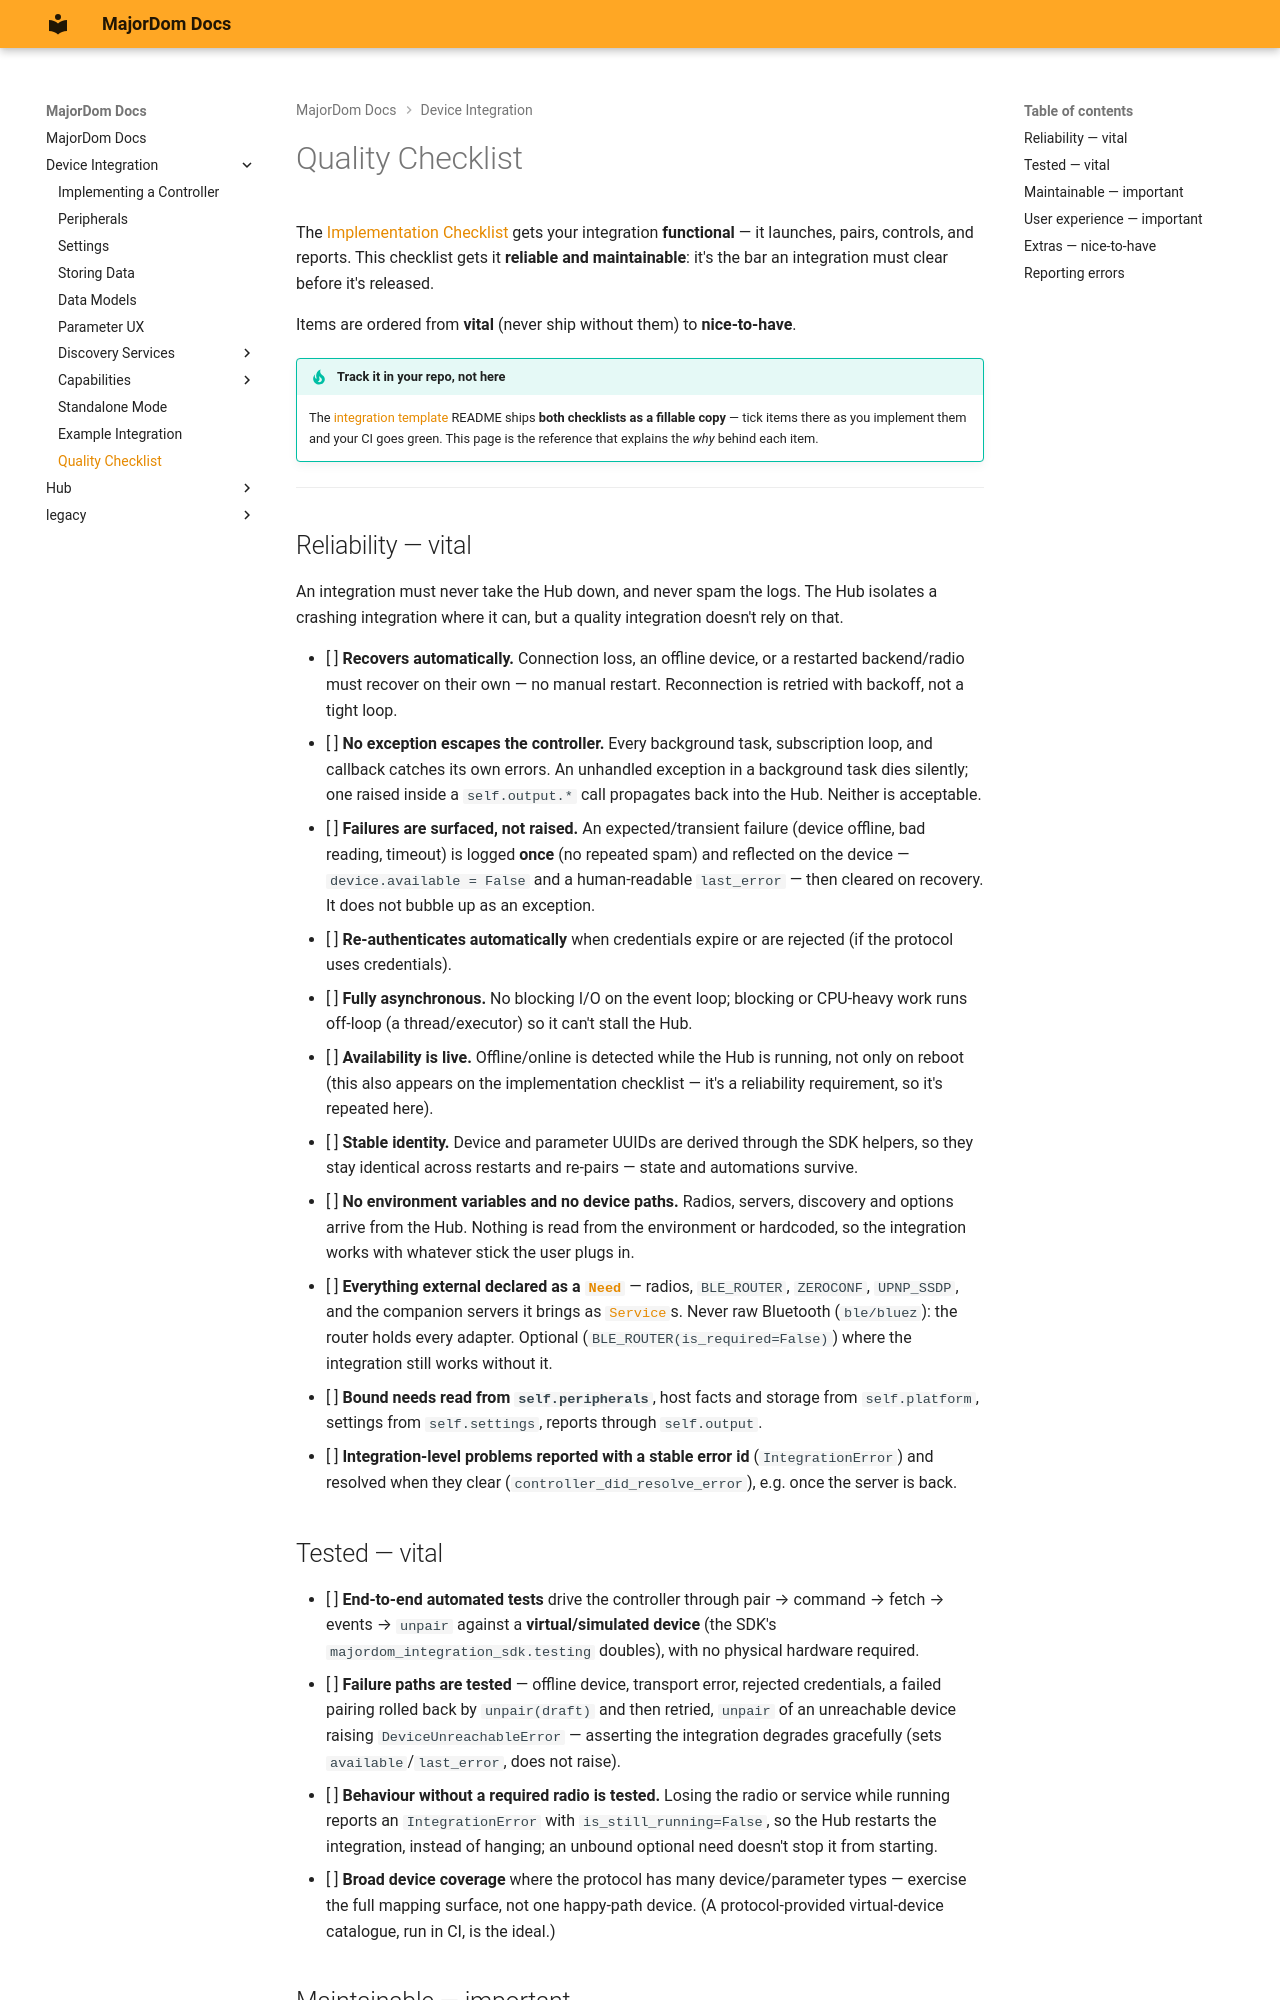

repository: MajorDom-Systems/docs · page: integrations/quality/index.html · generator: mkdocs

# Quality Checklist

The [Implementation Checklist](index.md#implementation-checklist) gets your integration **functional** — it launches, pairs, controls, and reports. This checklist gets it **reliable and maintainable**: it's the bar an integration must clear before it's released.

Items are ordered from **vital** (never ship without them) to **nice-to-have**.

!!! tip "Track it in your repo, not here"
    The [integration template](https://github.com/MajorDom-Systems/integration-template#progress)
    README ships **both checklists as a fillable copy** — tick items there as you implement them
    and your CI goes green. This page is the reference that explains the *why* behind each item.

---

## Reliability — vital

An integration must never take the Hub down, and never spam the logs. The Hub isolates a crashing integration where it can, but a quality integration doesn't rely on that.

- [ ] **Recovers automatically.** Connection loss, an offline device, or a restarted backend/radio must recover on their own — no manual restart. Reconnection is retried with backoff, not a tight loop.
- [ ] **No exception escapes the controller.** Every background task, subscription loop, and callback catches its own errors. An unhandled exception in a background task dies silently; one raised inside a `self.output.*` call propagates back into the Hub. Neither is acceptable.
- [ ] **Failures are surfaced, not raised.** An expected/transient failure (device offline, bad reading, timeout) is logged **once** (no repeated spam) and reflected on the device — `device.available = False` and a human-readable `last_error` — then cleared on recovery. It does not bubble up as an exception.
- [ ] **Re-authenticates automatically** when credentials expire or are rejected (if the protocol uses credentials).
- [ ] **Fully asynchronous.** No blocking I/O on the event loop; blocking or CPU-heavy work runs off-loop (a thread/executor) so it can't stall the Hub.
- [ ] **Availability is live.** Offline/online is detected while the Hub is running, not only on reboot (this also appears on the implementation checklist — it's a reliability requirement, so it's repeated here).
- [ ] **Stable identity.** Device and parameter UUIDs are derived through the SDK helpers, so they stay identical across restarts and re-pairs — state and automations survive.
- [ ] **No environment variables and no device paths.** Radios, servers, discovery and options arrive from the Hub. Nothing is read from the environment or hardcoded, so the integration works with whatever stick the user plugs in.
- [ ] **Everything external declared as a [`Need`](peripherals.md#needs)** — radios, `BLE_ROUTER`, `ZEROCONF`, `UPNP_SSDP`, and the companion servers it brings as [`Service`](peripherals.md#tldr-bringing-a-docker-service)s. Never raw Bluetooth (`ble/bluez`): the router holds every adapter. Optional (`BLE_ROUTER(is_required=False)`) where the integration still works without it.
- [ ] **Bound needs read from `self.peripherals`**, host facts and storage from `self.platform`, settings from `self.settings`, reports through `self.output`.
- [ ] **Integration-level problems reported with a stable error id** (`IntegrationError`) and resolved when they clear (`controller_did_resolve_error`), e.g. once the server is back.
